Run: headless pygame with SDL's dummy video driver; simulated clock (each Clock.tick advances the game by its frame time, no real sleeping); random seed 0; keys injected as events and as key.get_pressed() state; mouse plan: one left click at the window centre at the start of phase 2, then a move to the lower-right quarter at the start of phase 3.
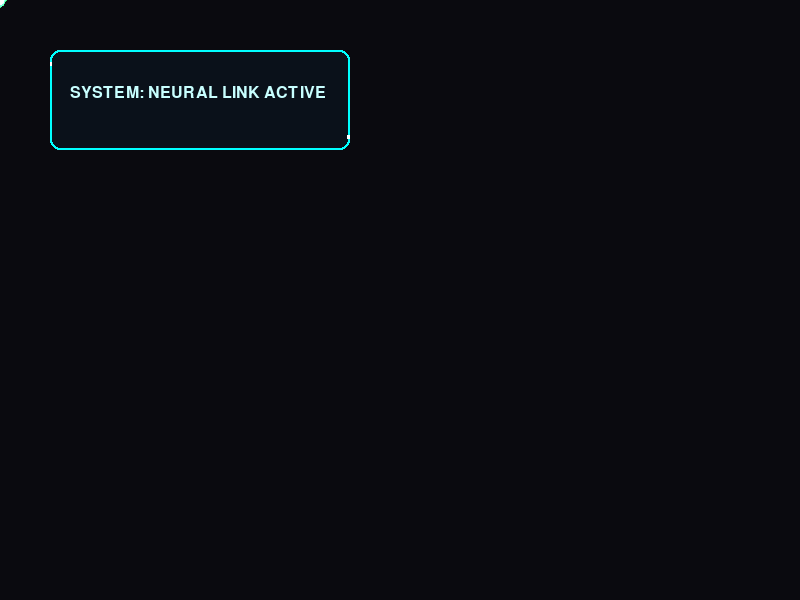
Frame 1 of 4 · flips 1–60 · no input
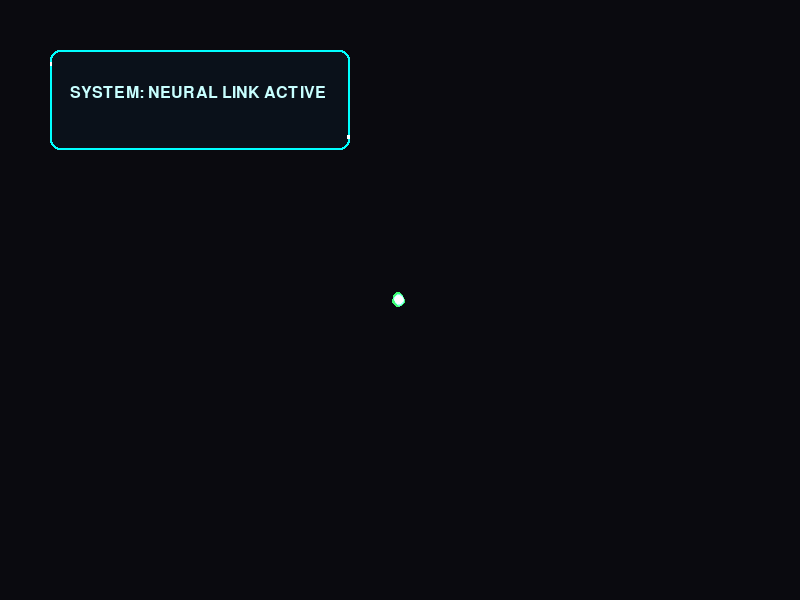
Frame 2 of 4 · flips 61–180 · clicked the window centre · tapped SPACE, RETURN · held RIGHT (→), D
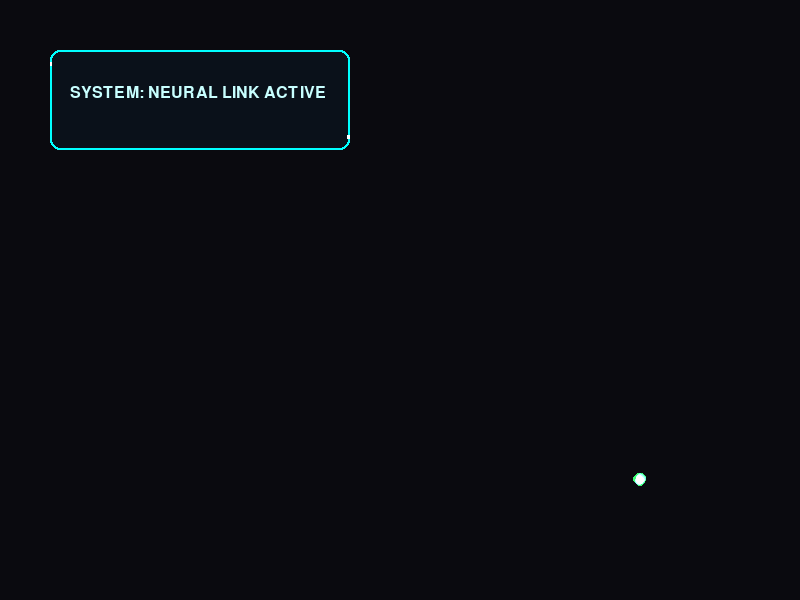
Frame 3 of 4 · flips 181–300 · moved the mouse to the lower-right quarter · held DOWN (↓), S
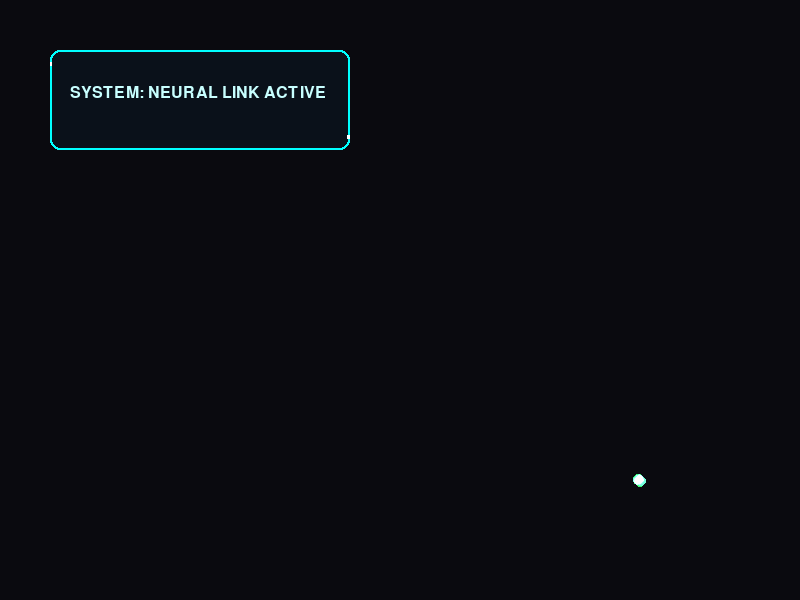
Frame 4 of 4 · flips 301–420 · held LEFT (←), A, UP (↑), W

The pygame program that drew these frames:

import pygame
import random
import math

# --- 1. NEON GLOW PARTICLE SYSTEM ---
# This system pre-renders "glow balls" so it runs very fast (60+ FPS)
# even with hundreds of particles.

class GlowCache:
    """Caches generated glow surfaces so we don't draw circles every frame."""
    cache = {}

    @staticmethod
    def get_glow_surf(radius, color):
        """
        Returns a surface with a soft, transparent radial gradient.
        Color should be (R, G, B).
        """
        key = (radius, color)
        if key in GlowCache.cache:
            return GlowCache.cache[key]

        # Create a surface with per-pixel alpha
        size = radius * 2
        surf = pygame.Surface((size, size), pygame.SRCALPHA)
        
        # Draw concentric circles with decreasing alpha to simulate a glow
        # We start transparent and get more opaque towards the center
        # For a "Neon" look, we actually want the center to be white-ish
        steps = 10
        for i in range(steps):
            prog = i / steps
            current_r = int(radius * (1 - prog))
            if current_r <= 0: break
            
            # Alpha gets stronger in the middle
            alpha = int(255 * (prog ** 2)) * 0.3 
            
            # Interpolate towards white in the center for "hot" look
            r = min(255, color[0] + int((255 - color[0]) * (prog**2)))
            g = min(255, color[1] + int((255 - color[1]) * (prog**2)))
            b = min(255, color[2] + int((255 - color[2]) * (prog**2)))
            
            pygame.draw.circle(surf, (r, g, b, int(alpha)), (radius, radius), current_r)

        GlowCache.cache[key] = surf
        return surf

class Particle:
    def __init__(self, x, y, vx, vy, color, life, size, decay_mode="shrink"):
        self.x = x
        self.y = y
        self.vx = vx
        self.vy = vy
        self.color = color
        self.life_max = life
        self.life = life
        self.size_max = size
        self.size = size
        self.decay_mode = decay_mode # "shrink" or "fade"

    def update(self, dt):
        self.x += self.vx * dt
        self.y += self.vy * dt
        self.life -= dt
        
        # Drag/Friction (optional, feels better for explosions)
        self.vx *= 0.95
        self.vy *= 0.95

        # Update visual property based on life
        ratio = max(0, self.life / self.life_max)
        if self.decay_mode == "shrink":
            self.size = int(self.size_max * ratio)
        
        return self.life > 0

    def draw(self, screen, offset_x=0, offset_y=0):
        if self.size < 1: return
        
        # Get the cached glow image
        glow = GlowCache.get_glow_surf(self.size, self.color)
        
        # Center the blit
        dest = (self.x - self.size - offset_x, self.y - self.size - offset_y)
        
        # BLEND_ADD is the magic flag. It adds pixel values together.
        # Dark Background + Additive Color = NEON LIGHT.
        screen.blit(glow, dest, special_flags=pygame.BLEND_ADD)

class ParticleSystem:
    def __init__(self):
        self.particles = []

    def spawn_explosion(self, x, y, color, count=10):
        for _ in range(count):
            angle = random.uniform(0, 6.28)
            speed = random.uniform(50, 250)
            vx = math.cos(angle) * speed
            vy = math.sin(angle) * speed
            life = random.uniform(0.3, 0.8)
            size = random.randint(4, 12)
            self.particles.append(Particle(x, y, vx, vy, color, life, size))

    def spawn_trail(self, x, y, color):
        """Call this every frame behind the player or bullet"""
        # Low speed, short life
        self.particles.append(Particle(
            x + random.uniform(-2, 2), 
            y + random.uniform(-2, 2), 
            random.uniform(-10, 10), 
            random.uniform(-10, 10), 
            color, 
            0.3, 
            6, 
            decay_mode="shrink"
        ))

    def update(self, dt):
        # Update and keep only alive particles
        self.particles = [p for p in self.particles if p.update(dt)]

    def draw(self, screen, cam_x=0, cam_y=0):
        for p in self.particles:
            p.draw(screen, cam_x, cam_y)


# --- 2. 9-SLICE UI RENDERER ---
# This allows you to make UI boxes that look good at any size.

def draw_9_slice(surface, rect, color, border_radius=10):
    """
    Procedurally draws a sci-fi UI box without needing an image asset.
    It simulates a "glass" panel with a glowing border.
    """
    # 1. Background (Dark semi-transparent)
    # We create a temp surface to handle alpha properly
    bg = pygame.Surface((rect.width, rect.height), pygame.SRCALPHA)
    
    # Dark blue-ish background (The "Glass")
    pygame.draw.rect(bg, (10, 20, 30, 200), bg.get_rect(), border_radius=border_radius)
    
    # 2. Border (The "Neon Edge")
    # Brighter version of the input color
    border_color = color
    pygame.draw.rect(bg, border_color, bg.get_rect(), width=2, border_radius=border_radius)
    
    # 3. Accents (The "Tech" look)
    # Draw thicker corners or lines to make it look designed
    w, h = rect.width, rect.height
    corner_len = 15
    
    # Top-Left Corner Bracket
    pygame.draw.line(bg, (255, 255, 255), (0, corner_len), (0, border_radius+2), 3) # vertical
    
    # Bottom-Right Corner Bracket
    pygame.draw.line(bg, (255, 255, 255), (w-2, h-corner_len), (w-2, h-border_radius-2), 3)
    
    surface.blit(bg, rect)


# --- 3. DEMO LOOP (Run this file to test) ---
if __name__ == "__main__":
    pygame.init()
    screen = pygame.display.set_mode((800, 600))
    clock = pygame.time.Clock()
    
    particles = ParticleSystem()
    
    # Colors (Neuron Theme)
    CYAN = (0, 255, 255)
    PURPLE = (180, 0, 255)
    GREEN = (50, 255, 100)

    running = True
    while running:
        dt = clock.tick(60) / 1000.0
        mx, my = pygame.mouse.get_pos()
        
        for event in pygame.event.get():
            if event.type == pygame.QUIT: running = False
            if event.type == pygame.MOUSEBUTTONDOWN:
                # Left click: Cyan Explosion
                if event.button == 1:
                    particles.spawn_explosion(mx, my, CYAN, count=30)
                # Right click: Purple Explosion
                elif event.button == 3:
                    particles.spawn_explosion(mx, my, PURPLE, count=30)

        # Update
        particles.update(dt)
        particles.spawn_trail(mx, my, GREEN) # Mouse trail

        # Draw
        # 1. Dark background is ESSENTIAL for Additive Blending to pop
        screen.fill((10, 10, 15)) 
        
        # 2. Draw Particles
        particles.draw(screen)
        
        # 3. Draw UI
        ui_rect = pygame.Rect(50, 50, 300, 100)
        draw_9_slice(screen, ui_rect, CYAN)
        
        # Text inside UI
        font = pygame.font.SysFont("Consolas", 24)
        txt = font.render("SYSTEM: NEURAL LINK ACTIVE", True, (200, 255, 255))
        screen.blit(txt, (70, 85))

        pygame.display.flip()

    pygame.quit()
